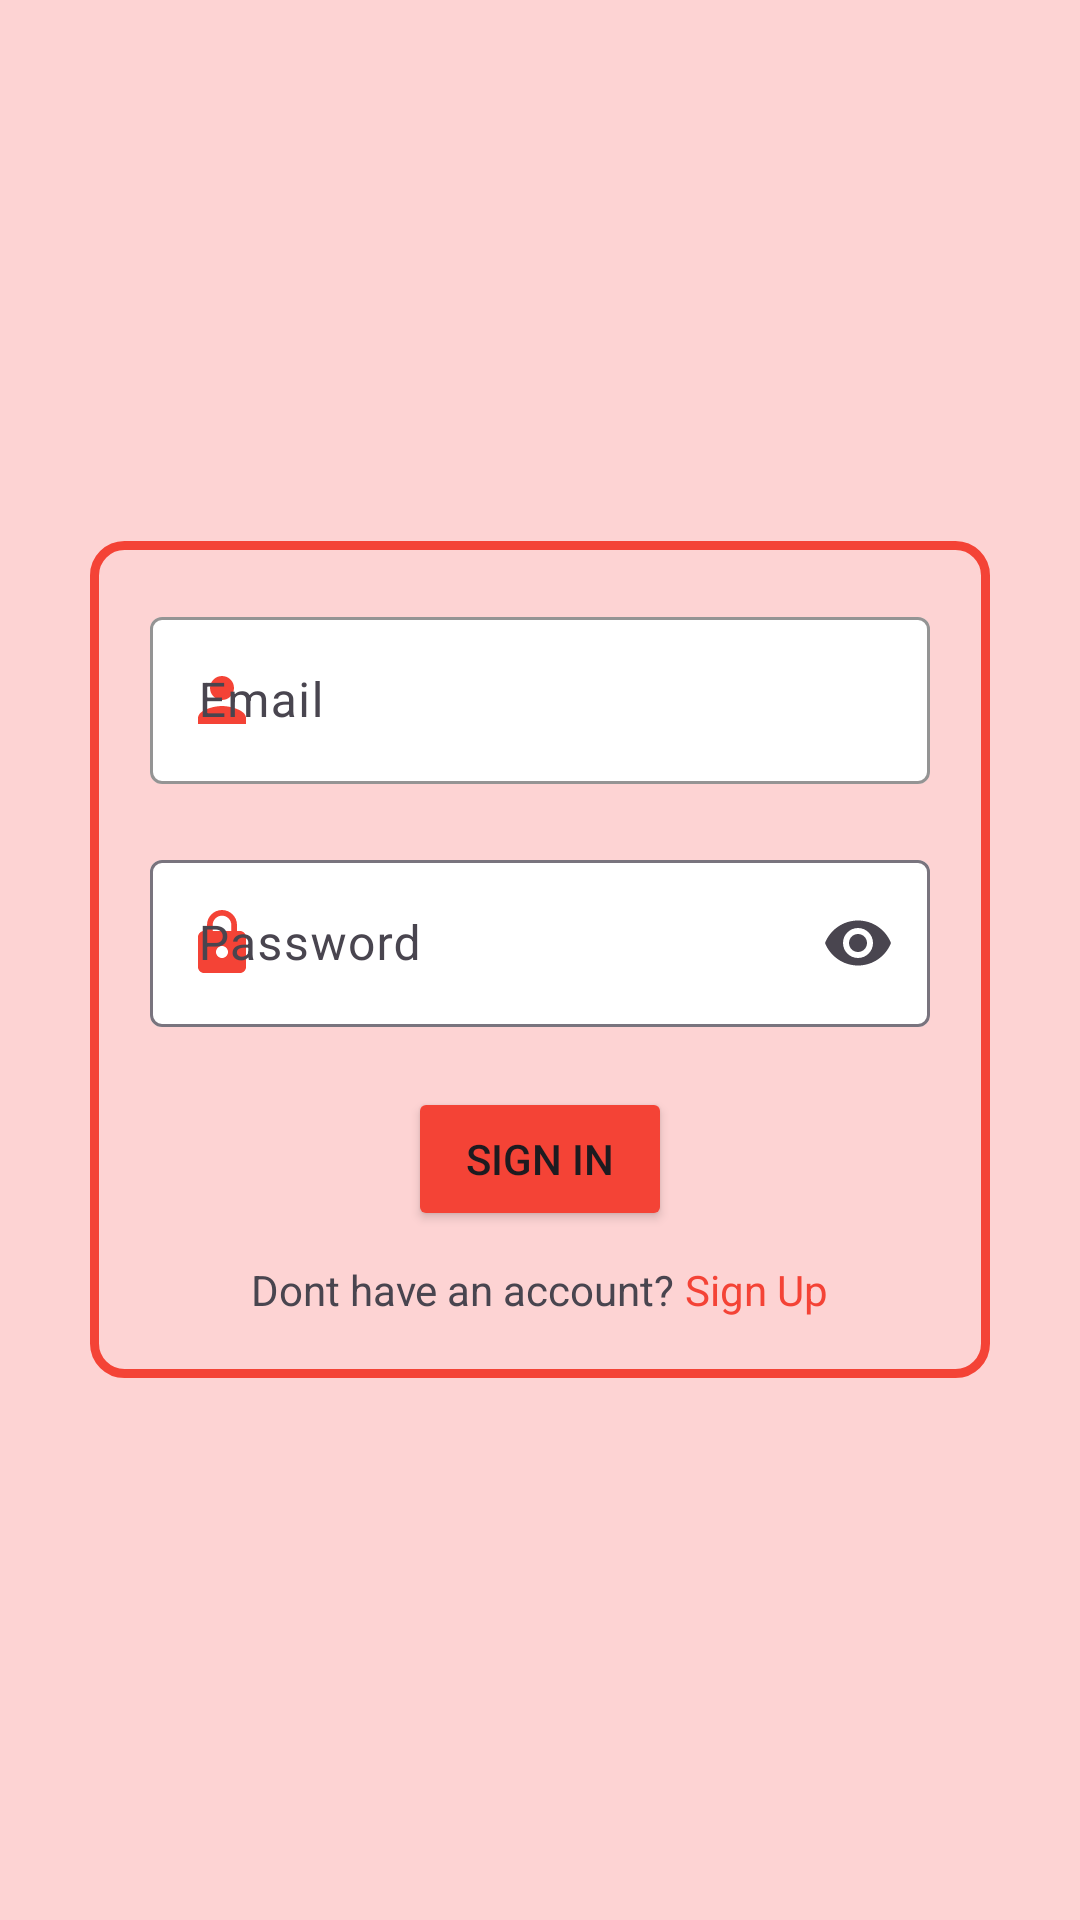

Android layout source for this screen:
<!-- AndroidManifest.xml: application theme Base.Theme.FixIt -->
<!-- res/layout/activity_login.xml -->
<?xml version="1.0" encoding="utf-8"?>
<LinearLayout xmlns:android="http://schemas.android.com/apk/res/android"
    xmlns:app="http://schemas.android.com/apk/res-auto"
    xmlns:tools="http://schemas.android.com/tools"
    android:id="@+id/main"
    android:background="#FDD3D3"
    android:orientation="vertical"
    android:layout_width="match_parent"
    android:layout_height="match_parent"
    android:gravity="center"
    tools:context=".LoginActivity">

    <LinearLayout
        android:layout_width="300dp"
        android:layout_height="wrap_content"
        app:layout_constraintTop_toTopOf="parent"
        app:layout_constraintLeft_toLeftOf="parent"
        android:orientation="vertical"
        android:padding="20dp"
        android:background="@drawable/border">

        <com.google.android.material.textfield.TextInputLayout
            app:startIconTint="#F44336"
            app:startIconDrawable="@drawable/nameicon"
            android:layout_width="match_parent"
            android:layout_height="wrap_content"
            android:hint="Email"
            app:endIconMode="clear_text"
            app:hintTextColor="#F44336"
            app:boxStrokeColor="#F44336"
            app:boxBackgroundColor="@color/white"
            >

            <com.google.android.material.textfield.TextInputEditText
                android:id="@+id/emailInput"
                android:layout_width="match_parent"
                android:layout_height="wrap_content"
                />


        </com.google.android.material.textfield.TextInputLayout>


        <com.google.android.material.textfield.TextInputLayout
            android:layout_width="match_parent"
            android:layout_height="wrap_content"
            android:layout_marginTop="20dp"
            android:hint="Password"
            app:boxBackgroundColor="@color/white"
            app:startIconDrawable="@drawable/baseline_lock_24"
            app:startIconTint="#F44336"
            app:endIconMode="password_toggle">

            <com.google.android.material.textfield.TextInputEditText
                android:id="@+id/passwordinput"
                android:layout_width="match_parent"
                android:layout_height="wrap_content"
                android:inputType="textPassword"
                tools:layout_editor_absoluteX="-1dp"
                tools:layout_editor_absoluteY="175dp" />
        </com.google.android.material.textfield.TextInputLayout>

        <Button
            android:id="@+id/signInBtn"
            android:layout_width="wrap_content"
            android:layout_height="wrap_content"
            android:text="Sign in"
            android:backgroundTint="#F44336"
            android:layout_gravity="center"
            android:layout_marginTop="20dp"/>

        <LinearLayout
            android:layout_width="wrap_content"
            android:layout_height="wrap_content"
            android:layout_gravity="center"
            android:layout_marginTop="10dp">

            <TextView
                android:layout_width="wrap_content"
                android:layout_height="wrap_content"
                android:text="Dont have an account? "/>
            <TextView
                android:id="@+id/signUpTxtView"
                android:layout_width="wrap_content"
                android:layout_height="wrap_content"
                android:text="Sign Up"
                android:textColor="#F44336"/>

        </LinearLayout>



    </LinearLayout>



</LinearLayout>
<!-- resources referenced by this layout -->
<resources>
  <color name="white">#FFFFFFFF</color>
  <!-- drawable baseline_lock_24 (drawable) -->
  <vector xmlns:android="http://schemas.android.com/apk/res/android" android:height="24dp" android:tint="#F44336" android:viewportHeight="24" android:viewportWidth="24" android:width="24dp">
        
      <path android:fillColor="@android:color/white" android:pathData="M18,8h-1L17,6c0,-2.76 -2.24,-5 -5,-5S7,3.24 7,6v2L6,8c-1.1,0 -2,0.9 -2,2v10c0,1.1 0.9,2 2,2h12c1.1,0 2,-0.9 2,-2L20,10c0,-1.1 -0.9,-2 -2,-2zM12,17c-1.1,0 -2,-0.9 -2,-2s0.9,-2 2,-2 2,0.9 2,2 -0.9,2 -2,2zM15.1,8L8.9,8L8.9,6c0,-1.71 1.39,-3.1 3.1,-3.1 1.71,0 3.1,1.39 3.1,3.1v2z"/>
      
  </vector>
  <!-- drawable border (drawable) -->
  <?xml version="1.0" encoding="utf-8"?>
  
  <shape xmlns:android="http://schemas.android.com/apk/res/android">
  
      <stroke android:color="#F44336" android:width="3dp"/>
      <corners android:radius="10dp"/>
  
  </shape>
  <!-- drawable nameicon (drawable) -->
  <vector xmlns:android="http://schemas.android.com/apk/res/android" android:height="24dp" android:tint="#F44336" android:viewportHeight="24" android:viewportWidth="24" android:width="24dp">
        
      <path android:fillColor="@android:color/white" android:pathData="M12,12c2.21,0 4,-1.79 4,-4s-1.79,-4 -4,-4 -4,1.79 -4,4 1.79,4 4,4zM12,14c-2.67,0 -8,1.34 -8,4v2h16v-2c0,-2.66 -5.33,-4 -8,-4z"/>
      
  </vector>
  <style name="Base.Theme.FixIt" parent="Theme.Material3.DayNight">
          
          
          
          <item name="colorPrimary" type="color">@color/orange</item>
          
          <item name="colorPrimaryVariant" type="color">@color/green</item>
          <item name="colorOnPrimary" type="color">@color/white</item> 
  
      </style>
  <color name="orange">#F44336</color>
  <color name="green">#4CAF50</color>
</resources>
